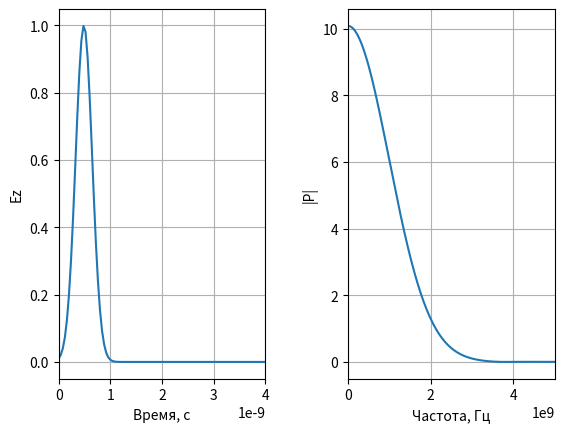

Python code for this plot:
# -*- coding: utf-8 -*-
'''
Расчет спектра гауссова импульса
'''

import numpy as np
from numpy.fft import fft, fftshift
import matplotlib.pyplot as plt


# Размер массива
size = 1024

# шаг по времени
dt = 0.4e-10

# Параметры гауссова сигнала
A_0 = 100
A_max = 100
F_max = 3e9

# Шаг по частоте
df = 1.0 / (size * dt)

w_g = np.sqrt(np.log(A_max)) / (np.pi * F_max)
d_g = w_g * np.sqrt(np.log(A_0))

# Гауссов импульс
time = np.arange(0, size * dt, dt)
gauss = np.exp(-((time - d_g) / w_g) ** 2)

# Расчет спектра
spectrum = fft(gauss)
spectrum = fftshift(spectrum)

# Расчет частоты
freq = np.arange(-size / 2 * df, size / 2 * df, df)

# Отображение импульса
plt.subplot(1, 2, 1)
plt.plot(time, gauss)
plt.xlim(0, 0.4e-8)
plt.grid()
plt.xlabel('Время, с')
plt.ylabel('Ez')

# Отображение спектра
plt.subplot(1, 2, 2)
plt.plot(freq, np.abs(spectrum))
plt.grid()
plt.xlabel('Частота, Гц')
plt.ylabel('|P|')
plt.xlim(0, 5e9)

plt.subplots_adjust(wspace=0.4)
plt.show()
